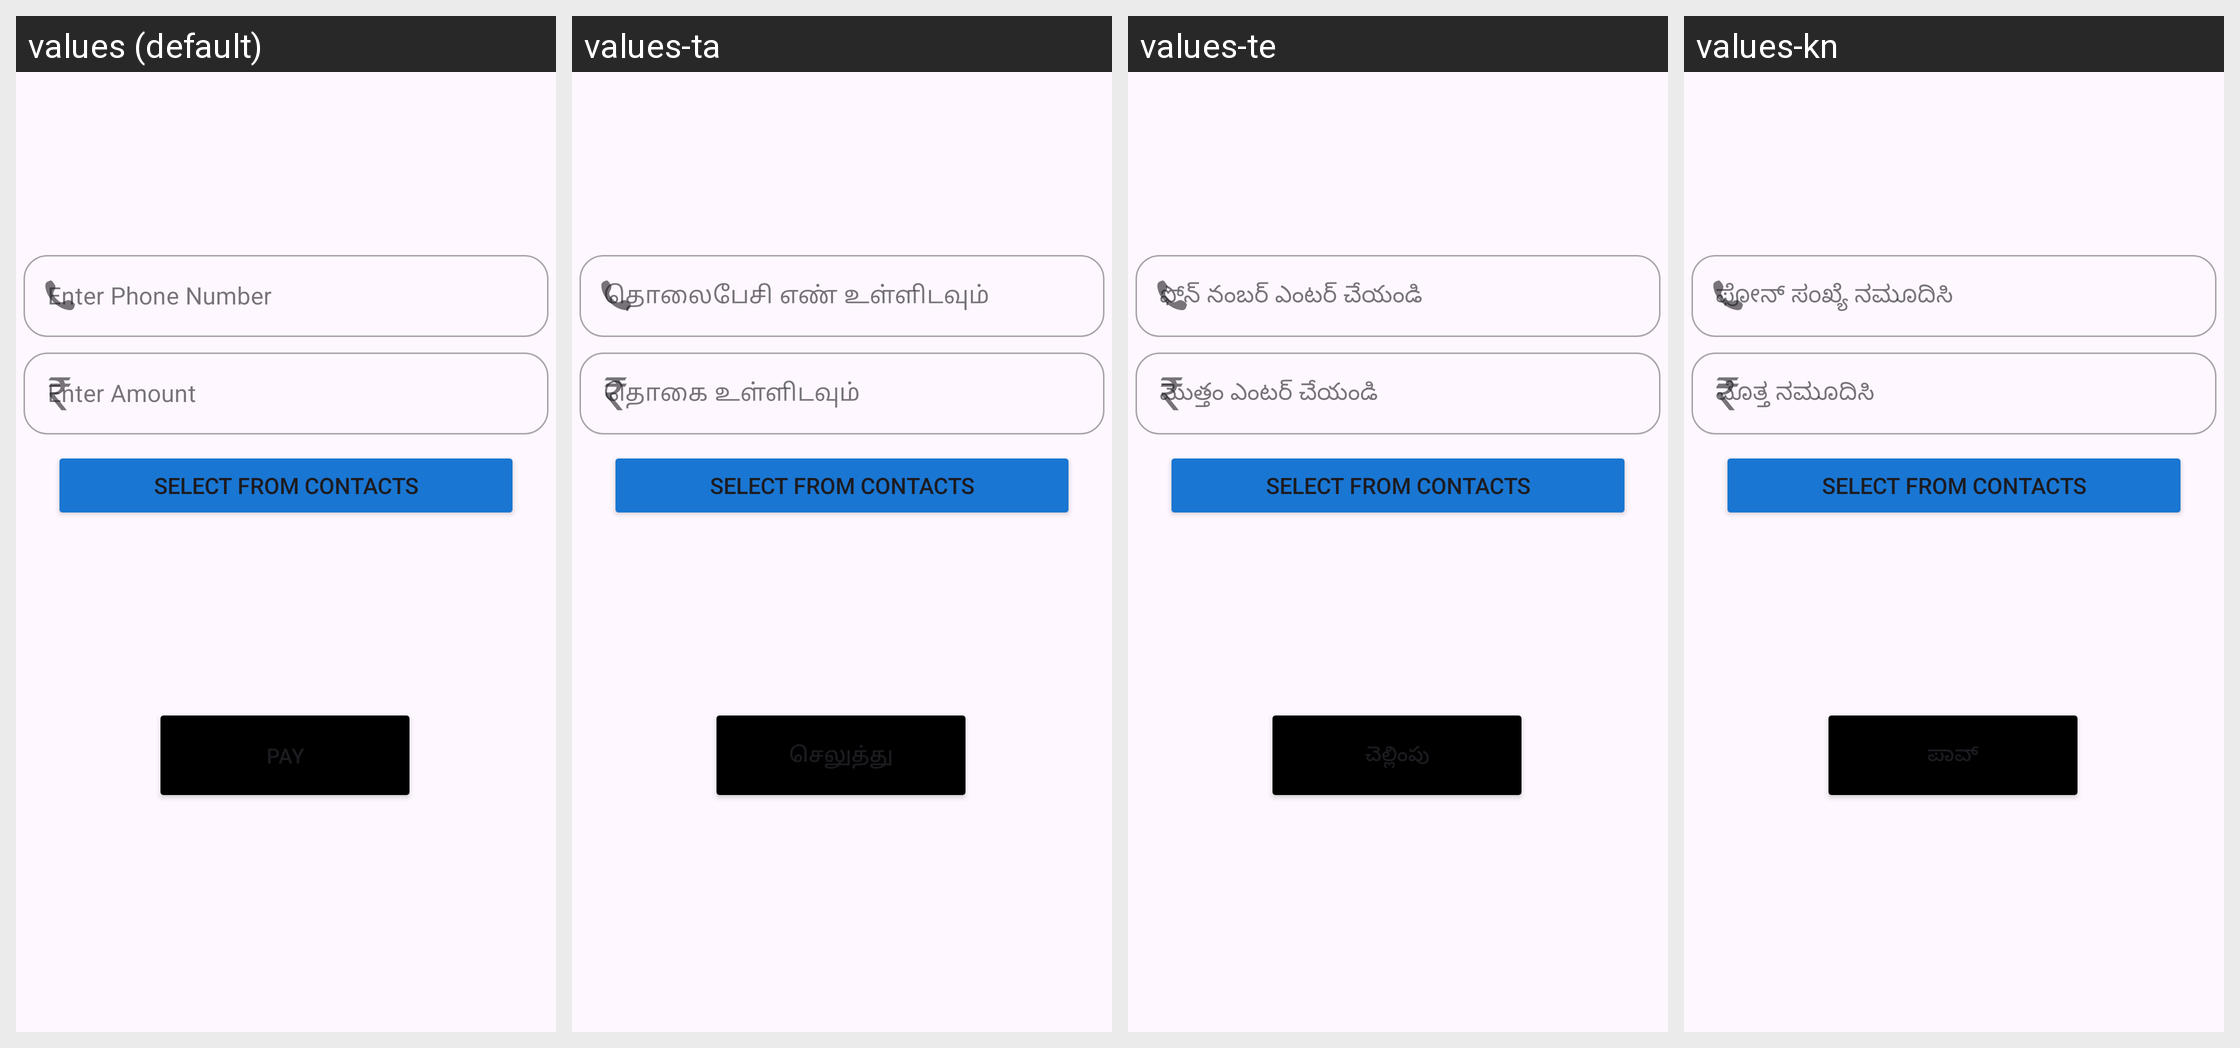

The same Android screen rendered under several of its app's locales, left to right. List the strings drawn on it with the default value and each locale's translation.
Android screen res/layout/activity_to_phone.xml rendered under 4 locales, left to right: values (default), values-ta, values-te, values-kn. Device: Nexus 5 (rendered at 1080×1920; each locale shown at half size, 540×960, under a caption strip naming it); theme Theme.OfflineUPI.
Other locales in the repository, not shown: values-hi, values-ml.
Strings drawn on this screen, with the default value and each locale's value (text and hints the layout hard-codes, and strings that could not be matched under every locale, appear in the picture but are not listed):

enter_phone_number
  values: Enter Phone Number
  values-ta: தொலைபேசி எண் உள்ளிடவும்
  values-te: ఫోన్ నంబర్ ఎంటర్ చేయండి
  values-kn: ಫೋನ್ ಸಂಖ್ಯೆ ನಮೂದಿಸಿ

enter_amount
  values: Enter Amount
  values-ta: தொகை உள்ளிடவும்
  values-te: మొత్తం ఎంటర్ చేయండి
  values-kn: ಮೊತ್ತ ನಮೂದಿಸಿ

select_from_contacts
  values: Select from Contacts
  values-ta: Select from Contacts  [not translated; the default value is used]
  values-te: Select from Contacts  [not translated; the default value is used]
  values-kn: Select from Contacts  [not translated; the default value is used]

pay
  values: Pay
  values-ta: செலுத்து
  values-te: చెల్లింపు
  values-kn: ಪಾವ್
